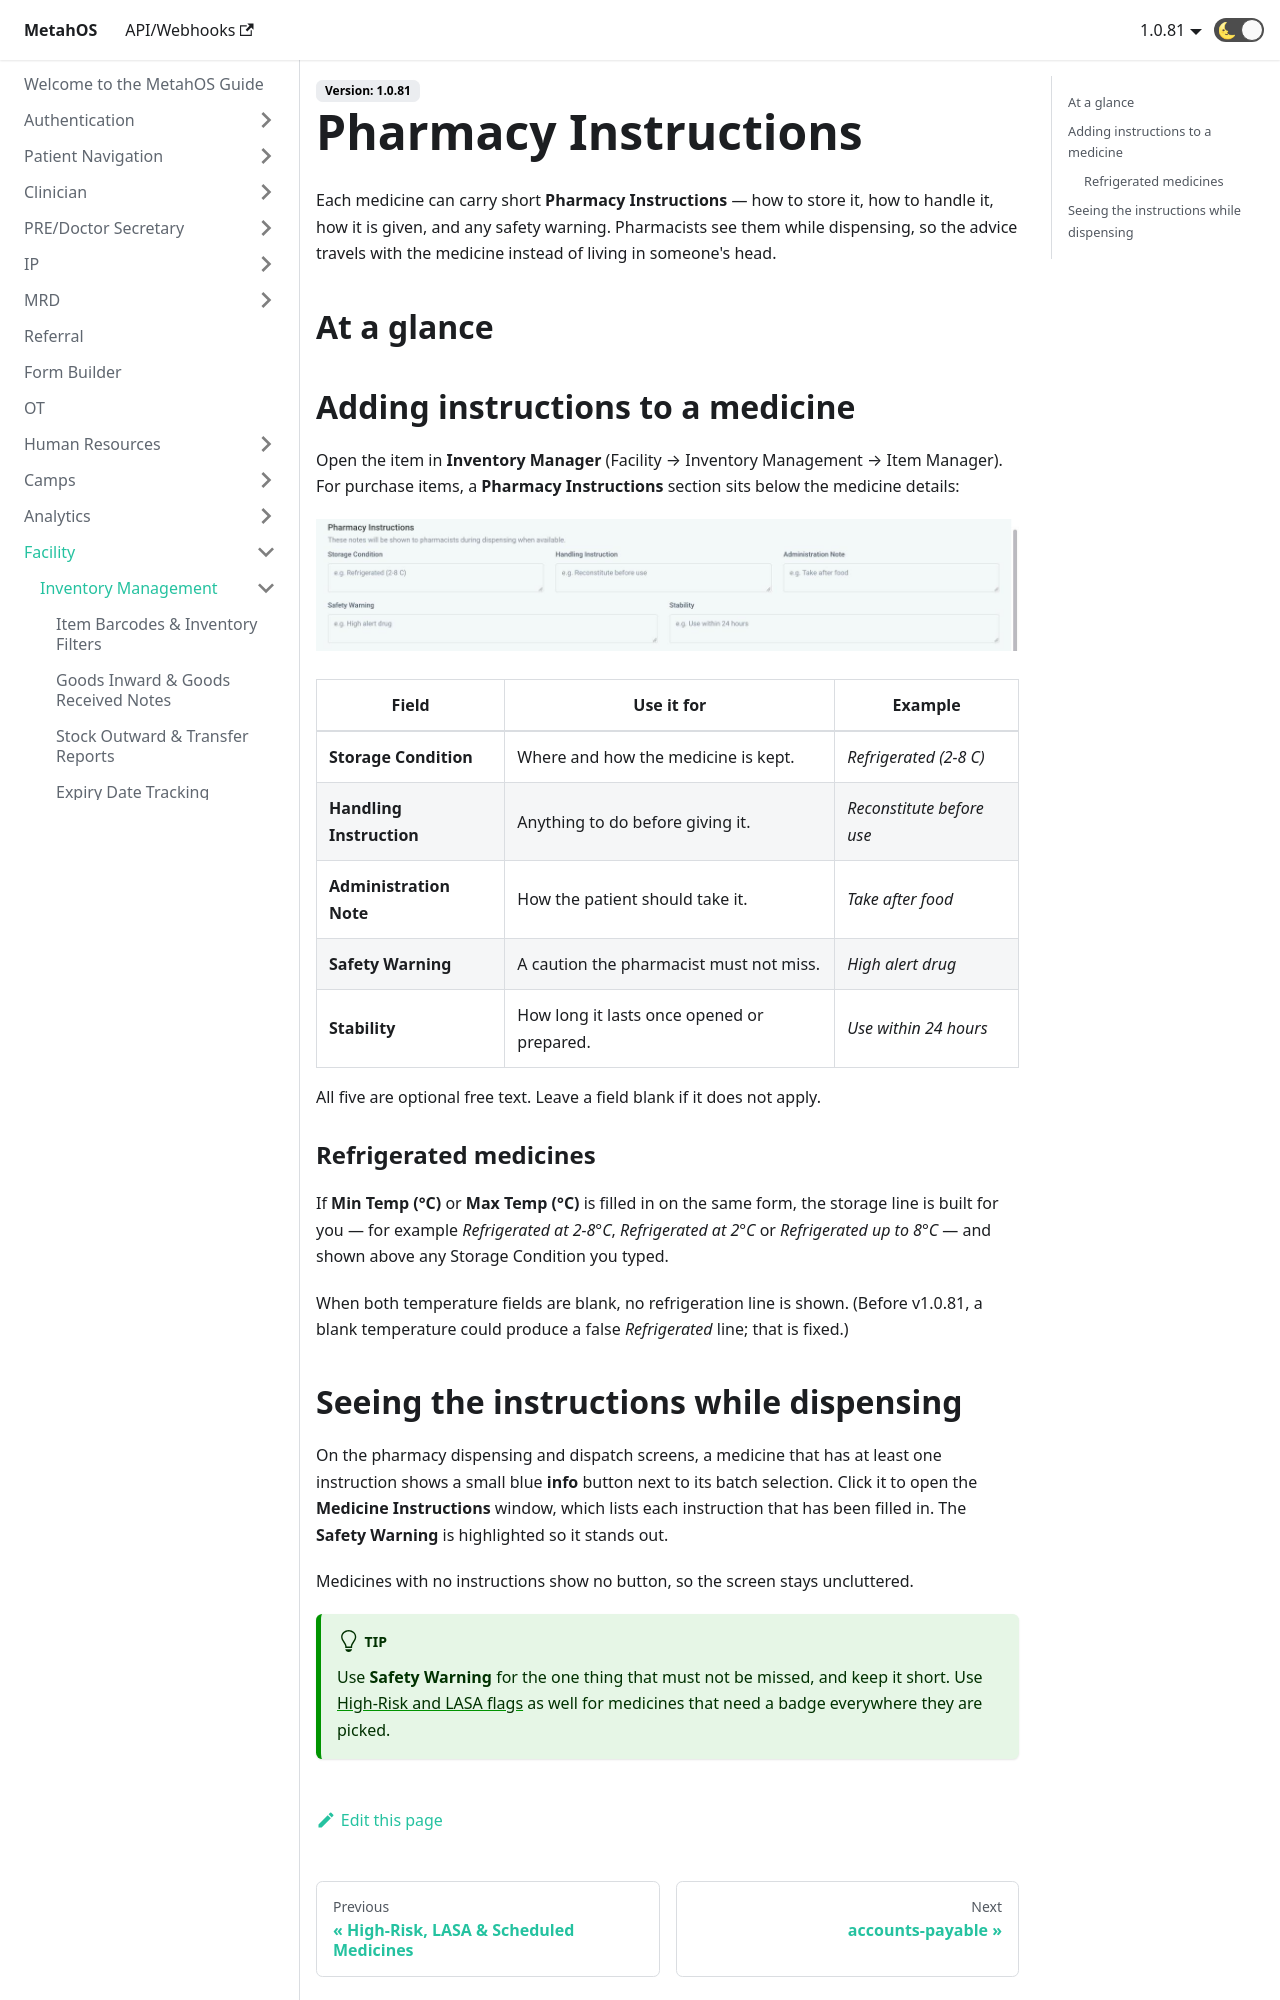

repository: anmolmalik97/MetahOS-Guide · page: docs/facility/inventory/pharmacy-instructions/index.html · generator: docusaurus

---
sidebar_position: 56
---

# Pharmacy Instructions

Each medicine can carry short **Pharmacy Instructions** — how to store it, how to handle it, how it is given, and any safety warning. Pharmacists see them while dispensing, so the advice travels with the medicine instead of living in someone's head.

## At a glance

```steps
fa-flask | Open the medicine | Inventory Manager, for a purchase item.
fa-pencil | Fill in the instructions | Storage, handling, administration, safety warning, stability.
fa-save | Save the item | The notes are stored with the medicine.
fa-info-circle | Dispense | An info button opens the Medicine Instructions window.
```

## Adding instructions to a medicine

Open the item in **Inventory Manager** (Facility → Inventory Management → Item Manager). For purchase items, a **Pharmacy Instructions** section sits below the medicine details:

![The Pharmacy Instructions section of the Inventory Manager item form](/img/v81/pharmacy-instructions-form.png)

| Field | Use it for | Example |
| --- | --- | --- |
| **Storage Condition** | Where and how the medicine is kept. | *Refrigerated (2-8 C)* |
| **Handling Instruction** | Anything to do before giving it. | *Reconstitute before use* |
| **Administration Note** | How the patient should take it. | *Take after food* |
| **Safety Warning** | A caution the pharmacist must not miss. | *High alert drug* |
| **Stability** | How long it lasts once opened or prepared. | *Use within 24 hours* |

All five are optional free text. Leave a field blank if it does not apply.

### Refrigerated medicines

If **Min Temp (°C)** or **Max Temp (°C)** is filled in on the same form, the storage line is built for you — for example *Refrigerated at 2-8°C*, *Refrigerated at 2°C* or *Refrigerated up to 8°C* — and shown above any Storage Condition you typed.

When both temperature fields are blank, no refrigeration line is shown. (Before v1.0.81, a blank temperature could produce a false *Refrigerated* line; that is fixed.)
